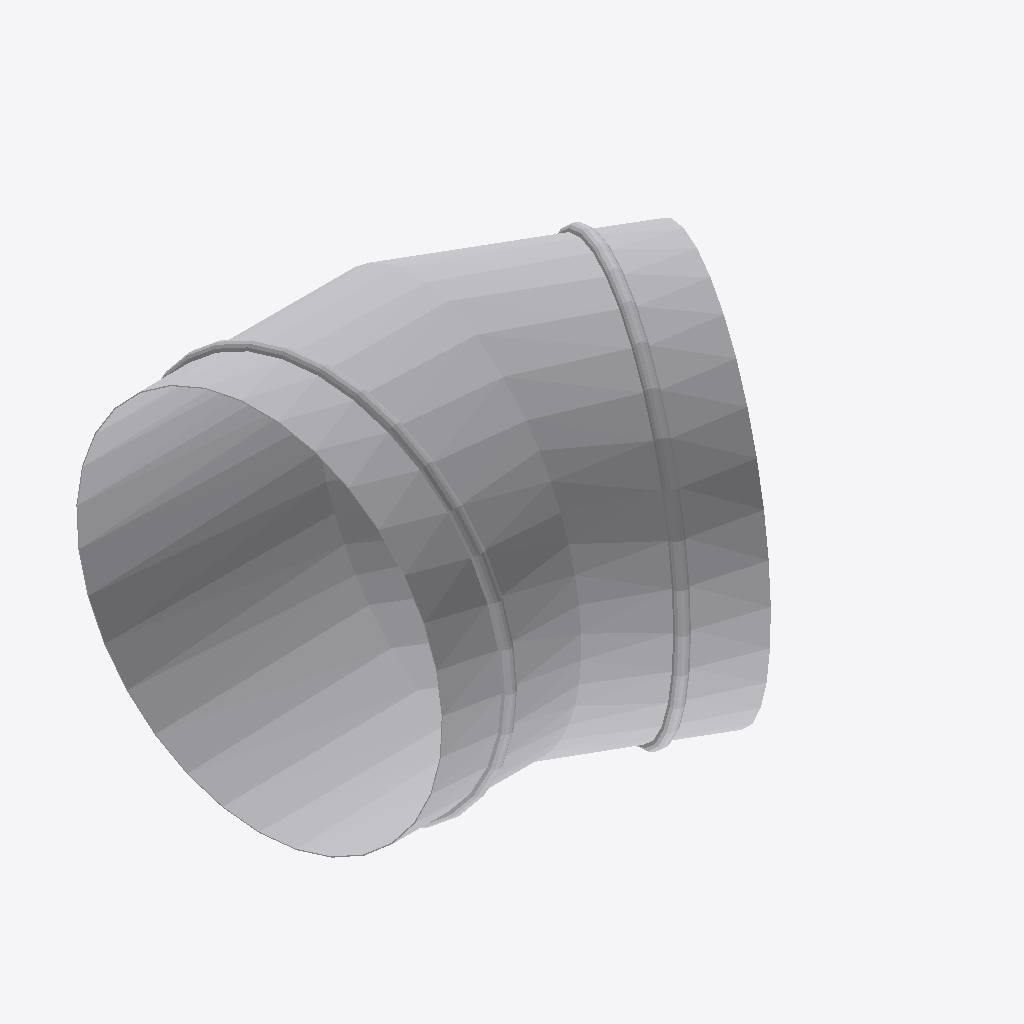
Isometric view of an IFC building model (IFC-SPF (STEP), schema IFC4, length unit millimetre), seen from the south-west, elements coloured by IFC class: 1 other element (light grey).
Extent 0.241 m × 0.241 m × 0.207 m (x, y, z). Elements (1): 1 IfcBuildingElementProxy.

HEADER;
FILE_DESCRIPTION((''),'2;1');
FILE_NAME('','2024-09-23T10:31:27',(''),(''),'Processor version 5.1.0.0','Xbim.IO.MemoryModel','');
FILE_SCHEMA(('IFC4'));
ENDSEC;
DATA;
#1=IFCPROJECT('3Pp11mXEf9txPEprgiqbQB',#2,'Project',$,$,$,$,(#19,#22,#23),#7);
#44=IFCBUILDINGELEMENTPROXY('2ZCMW6xM93EgW_e63u1DuR',#2,'Графика',$,$,#48,#45,$,$);
ENDSEC;
